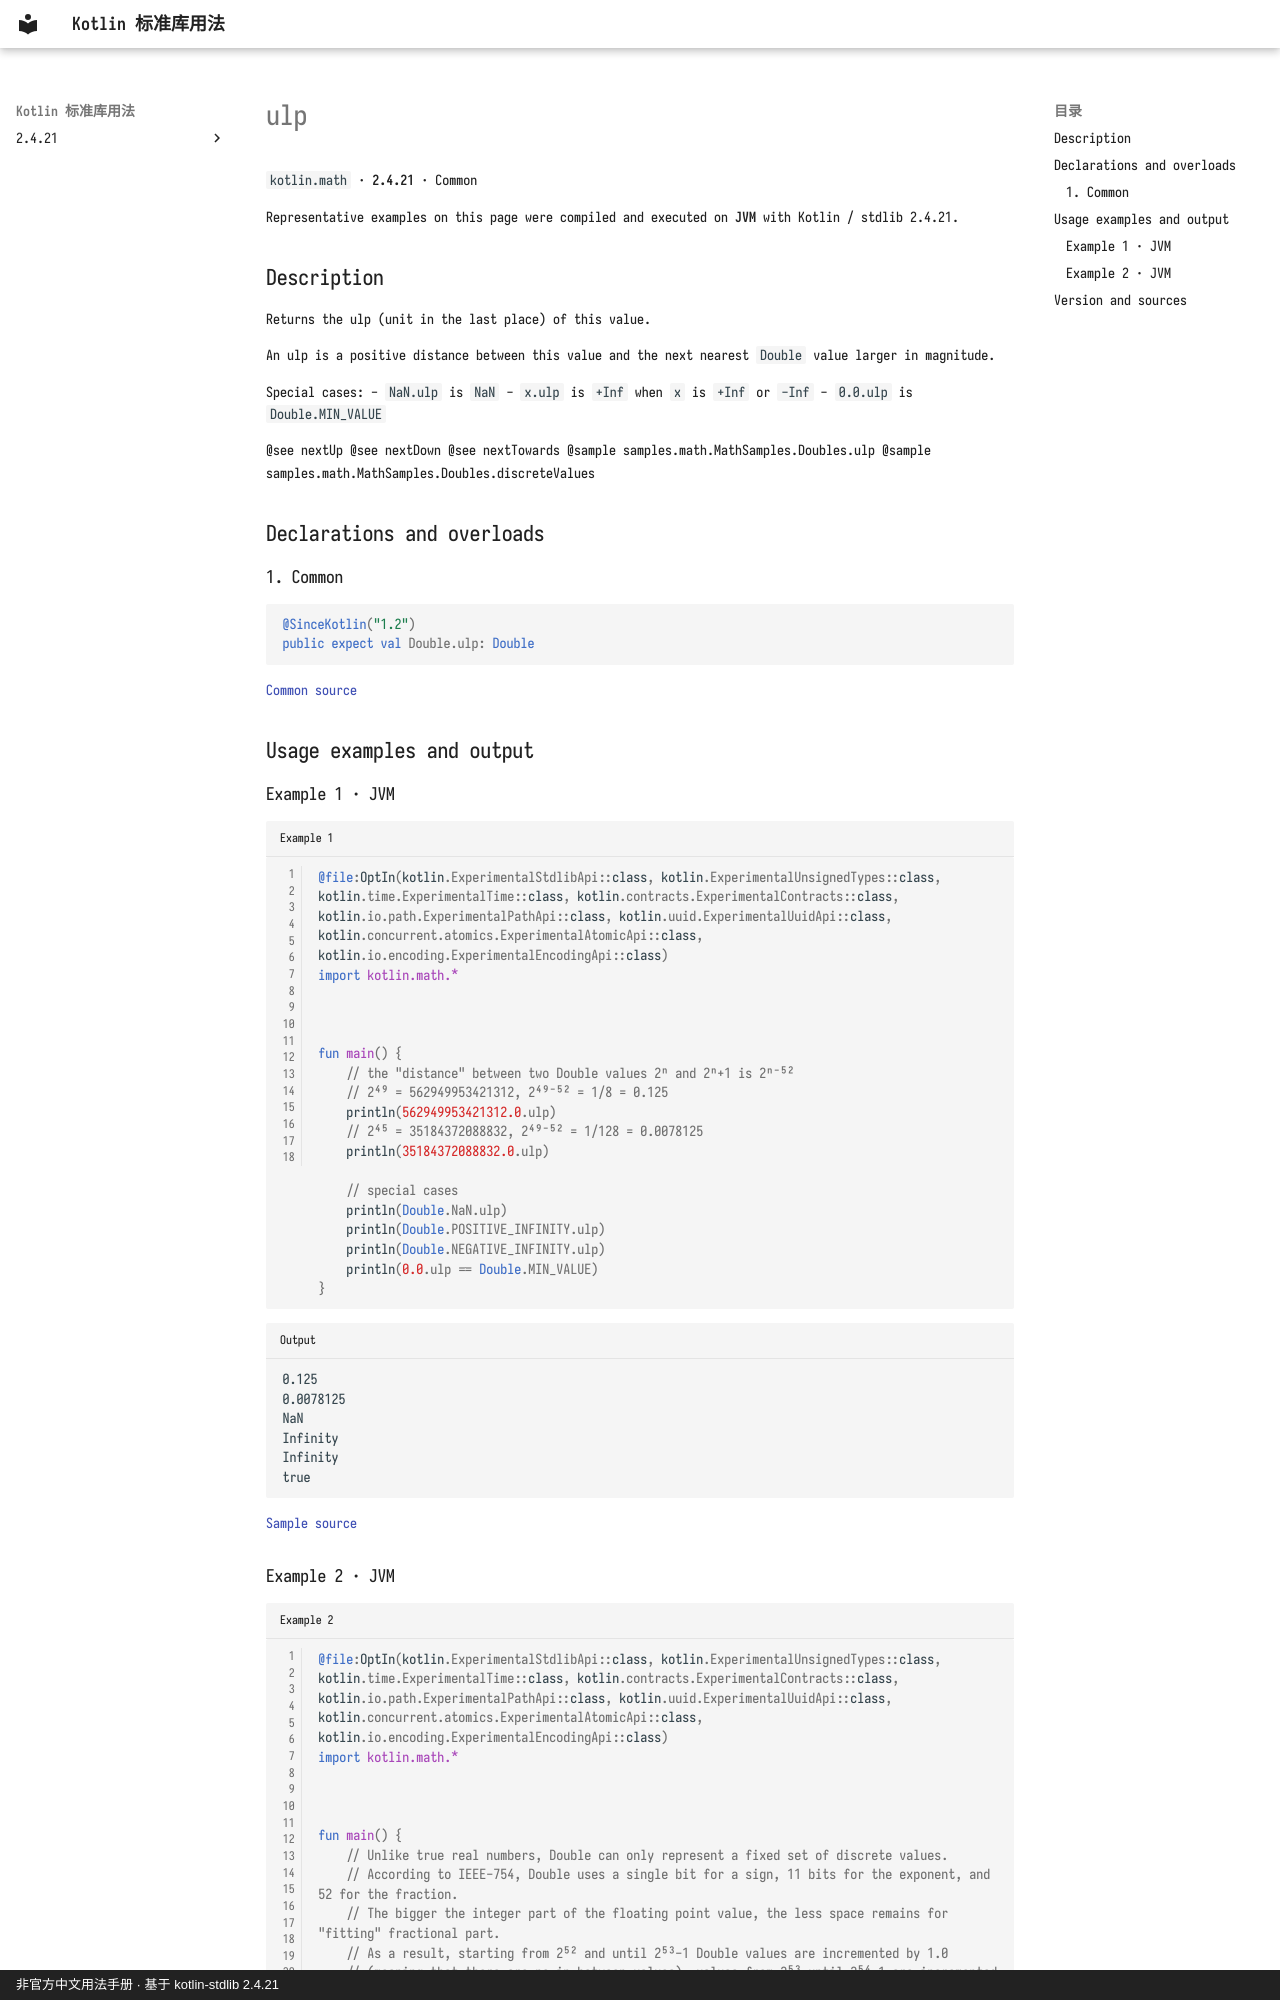

repository: oooooooko/kotlin-stdlib-docs · page: en/api/kotlin.math/ulp--73f45f08/index.html · generator: mkdocs · copyright: 非官方中文用法手册 · 基于 kotlin-stdlib 2.4.21

# ulp

`kotlin.math` · **2.4.21** · Common

Representative examples on this page were compiled and executed on **JVM** with Kotlin / stdlib 2.4.21.

## Description

Returns the ulp (unit in the last place) of this value.

An ulp is a positive distance between this value and the next nearest `Double` value larger in magnitude.

Special cases:
  - `NaN.ulp` is `NaN`
  - `x.ulp` is `+Inf` when `x` is `+Inf` or `-Inf`
  - `0.0.ulp` is `Double.MIN_VALUE`

@see nextUp
@see nextDown
@see nextTowards
@sample samples.math.MathSamples.Doubles.ulp
@sample samples.math.MathSamples.Doubles.discreteValues

## Declarations and overloads

### 1. Common

```kotlin
@SinceKotlin("1.2")
public expect val Double.ulp: Double
```

[Common source](https://github.com/JetBrains/kotlin/blob/v2.4.21/libraries/stdlib/common/src/kotlin/MathH.kt#L510)

## Usage examples and output

### Example 1 · JVM

```kotlin title="Example 1" linenums="1"
@file:OptIn(kotlin.ExperimentalStdlibApi::class, kotlin.ExperimentalUnsignedTypes::class, kotlin.time.ExperimentalTime::class, kotlin.contracts.ExperimentalContracts::class, kotlin.io.path.ExperimentalPathApi::class, kotlin.uuid.ExperimentalUuidApi::class, kotlin.concurrent.atomics.ExperimentalAtomicApi::class, kotlin.io.encoding.ExperimentalEncodingApi::class)
import kotlin.math.*



fun main() {
    // the "distance" between two Double values 2ⁿ and 2ⁿ+1 is 2ⁿ⁻⁵²
    // 2⁴⁹ = 562949953421312, 2⁴⁹⁻⁵² = 1/8 = 0.125
    println(562949953421312.0.ulp)
    // 2⁴⁵ = 35184372088832, 2⁴⁹⁻⁵² = 1/128 = 0.0078125
    println(35184372088832.0.ulp)

    // special cases
    println(Double.NaN.ulp)
    println(Double.POSITIVE_INFINITY.ulp)
    println(Double.NEGATIVE_INFINITY.ulp)
    println(0.0.ulp == Double.MIN_VALUE)
}
```

```text title="Output"
0.125
0.0078125
NaN
Infinity
Infinity
true
```

[Sample source](https://github.com/JetBrains/kotlin/blob/v2.4.21/libraries/stdlib/samples/test/samples/math/MathSamples.kt#L592)
